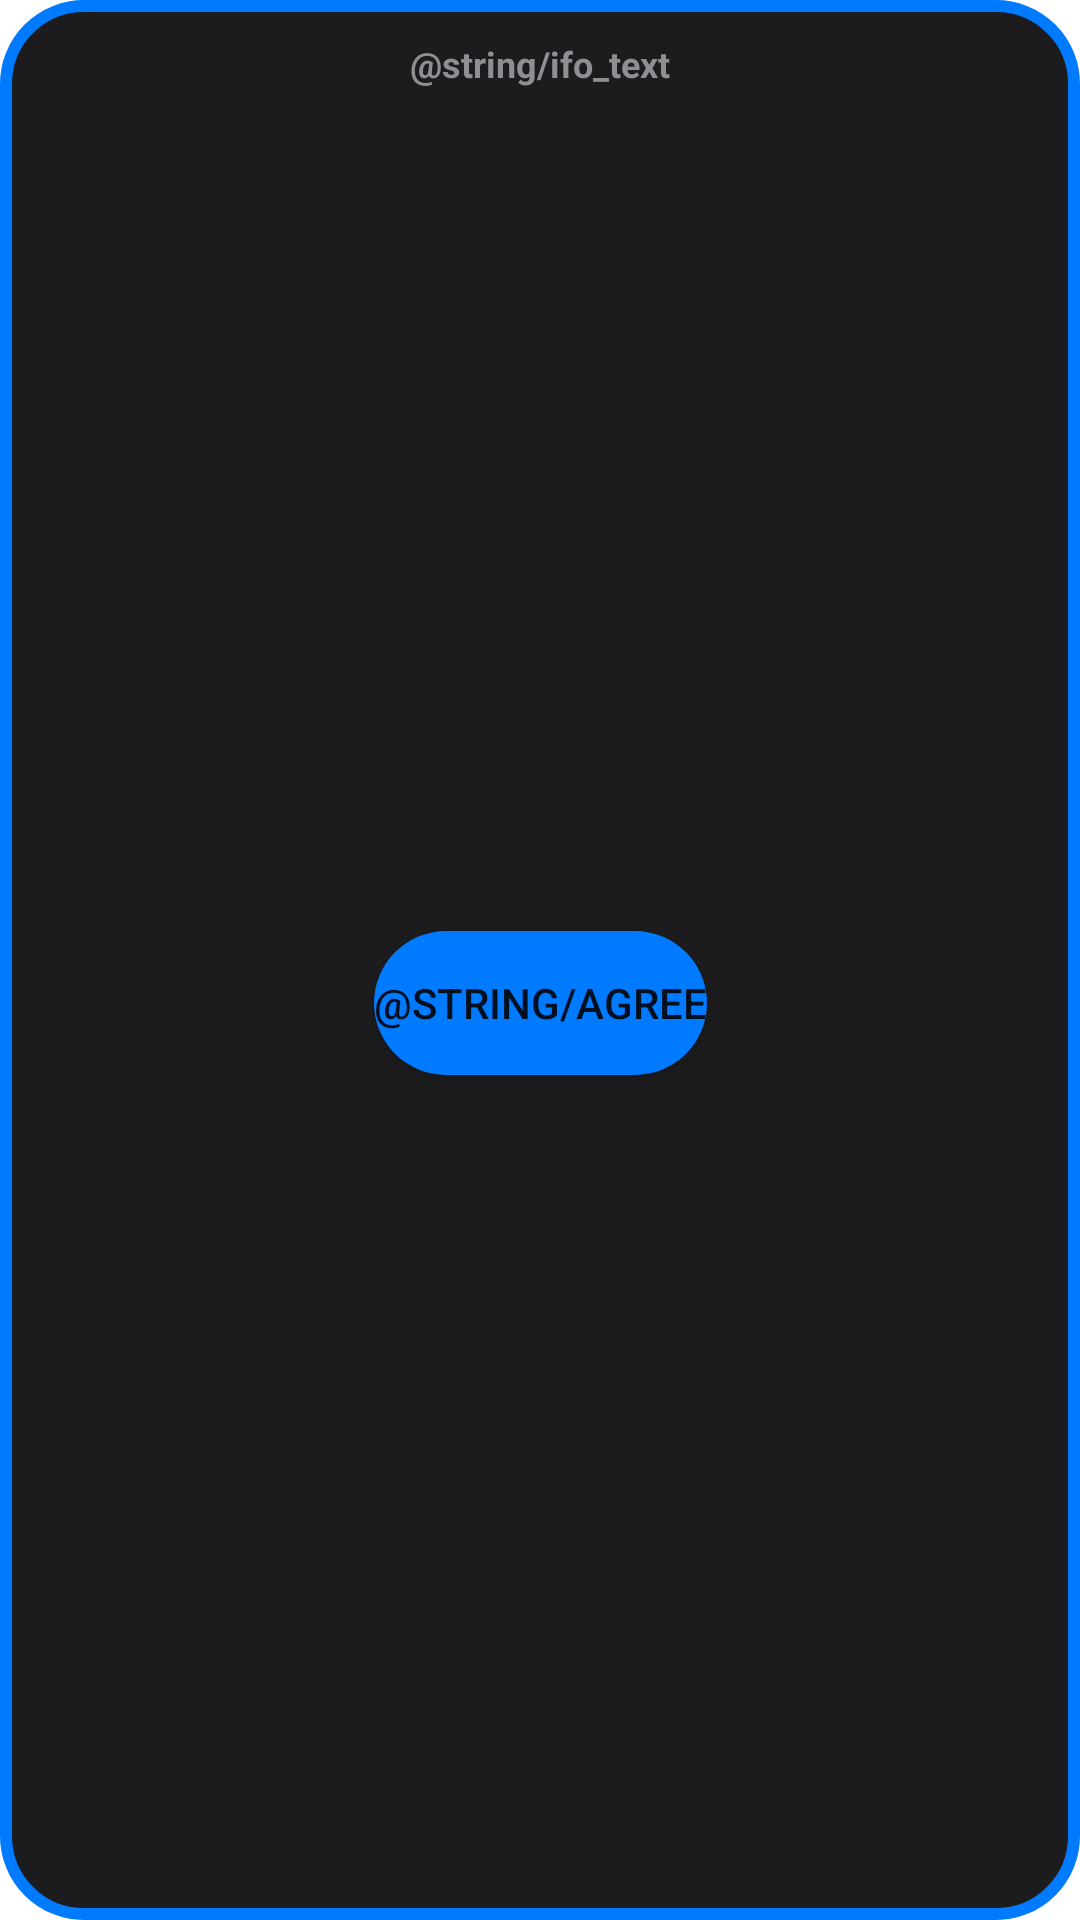

Android layout source for this screen:
<!-- AndroidManifest.xml: application theme Theme.CheckingHomework -->
<!-- res/layout/dialog_layout.xml -->
<?xml version="1.0" encoding="utf-8"?>
<layout xmlns:tools="http://schemas.android.com/tools"
    xmlns:app="http://schemas.android.com/apk/res-auto"
    xmlns:android="http://schemas.android.com/apk/res/android">

            <androidx.constraintlayout.widget.ConstraintLayout
                android:id="@+id/cv_alert"
                app:elevation="0dp"
                android:translationZ="0.1dp"
                android:layout_width="match_parent"
                android:layout_height="wrap_content"
                android:background="@drawable/alert_dialog_bg">

                <TextView
                    android:id="@+id/text_dialog"
                    android:layout_width="wrap_content"
                    android:layout_height="wrap_content"
                    android:gravity="center"
                    android:padding="@dimen/margin_padding_12"
                    android:text="@string/ifo_text"
                    android:textColor="@color/light_gray"
                    android:textSize="12sp"
                    android:textStyle="bold"
                    app:layout_constraintEnd_toEndOf="parent"
                    app:layout_constraintStart_toStartOf="parent"
                    app:layout_constraintTop_toTopOf="parent" />

                <Button
                    android:id="@+id/btn_dialog"
                    android:layout_width="wrap_content"
                    android:layout_height="wrap_content"
                    android:background="@drawable/bg_dialog_button"
                    android:layout_marginBottom="@dimen/margin_padding_12"
                    android:text="@string/agree"
                    app:layout_constraintBottom_toBottomOf="parent"
                    app:layout_constraintEnd_toEndOf="parent"
                    app:layout_constraintStart_toStartOf="parent"
                    app:layout_constraintTop_toBottomOf="@+id/text_dialog" />

            </androidx.constraintlayout.widget.ConstraintLayout>

</layout>
<!-- resources referenced by this layout -->
<resources>
  <color name="light_gray">#8E8E93</color>
  <dimen name="margin_padding_12">12dp</dimen>
  <!-- drawable alert_dialog_bg (drawable) -->
  <?xml version="1.0" encoding="UTF-8"?>
  <shape xmlns:android="http://schemas.android.com/apk/res/android">
      <solid android:color="@color/dark" />
  
      <stroke android:width="4dp"
          android:color="@color/blue" />
  
      <padding android:left="1dp"
          android:top="1dp"
          android:right="1dp"
          android:bottom="1dp" />
  
      <corners
          android:topLeftRadius="26dp"
          android:topRightRadius="26dp"
          android:bottomLeftRadius="26dp"
          android:bottomRightRadius="26dp"/>
  </shape>
  <!-- drawable bg_dialog_button (drawable) -->
  <?xml version="1.0" encoding="utf-8"?>
  <shape xmlns:android="http://schemas.android.com/apk/res/android"
      android:shape="rectangle" android:padding="10dp">
      
      <solid android:color="@color/blue"/>
      <corners android:radius="50dp"/>
  </shape>
  <style name="Theme.CheckingHomework" parent="Theme.MaterialComponents.DayNight.DarkActionBar">
          
          <item name="colorPrimary">@color/purple_500</item>
          <item name="colorPrimaryVariant">@color/purple_700</item>
          <item name="colorOnPrimary">@color/white</item>
          
          <item name="colorSecondary">@color/teal_200</item>
          <item name="colorSecondaryVariant">@color/teal_700</item>
          <item name="colorOnSecondary">@color/black</item>
          
          <item name="android:statusBarColor" tools:targetApi="l">?attr/colorPrimaryVariant</item>
          
      </style>
  <color name="dark">#1C1C1E</color>
  <color name="blue">#007AFF</color>
  <color name="purple_500">#FF6200EE</color>
  <color name="purple_700">#FF3700B3</color>
  <color name="white">#FFFFFFFF</color>
  <color name="teal_200">#FF03DAC5</color>
  <color name="teal_700">#FF018786</color>
  <color name="black">#FF000000</color>
</resources>
